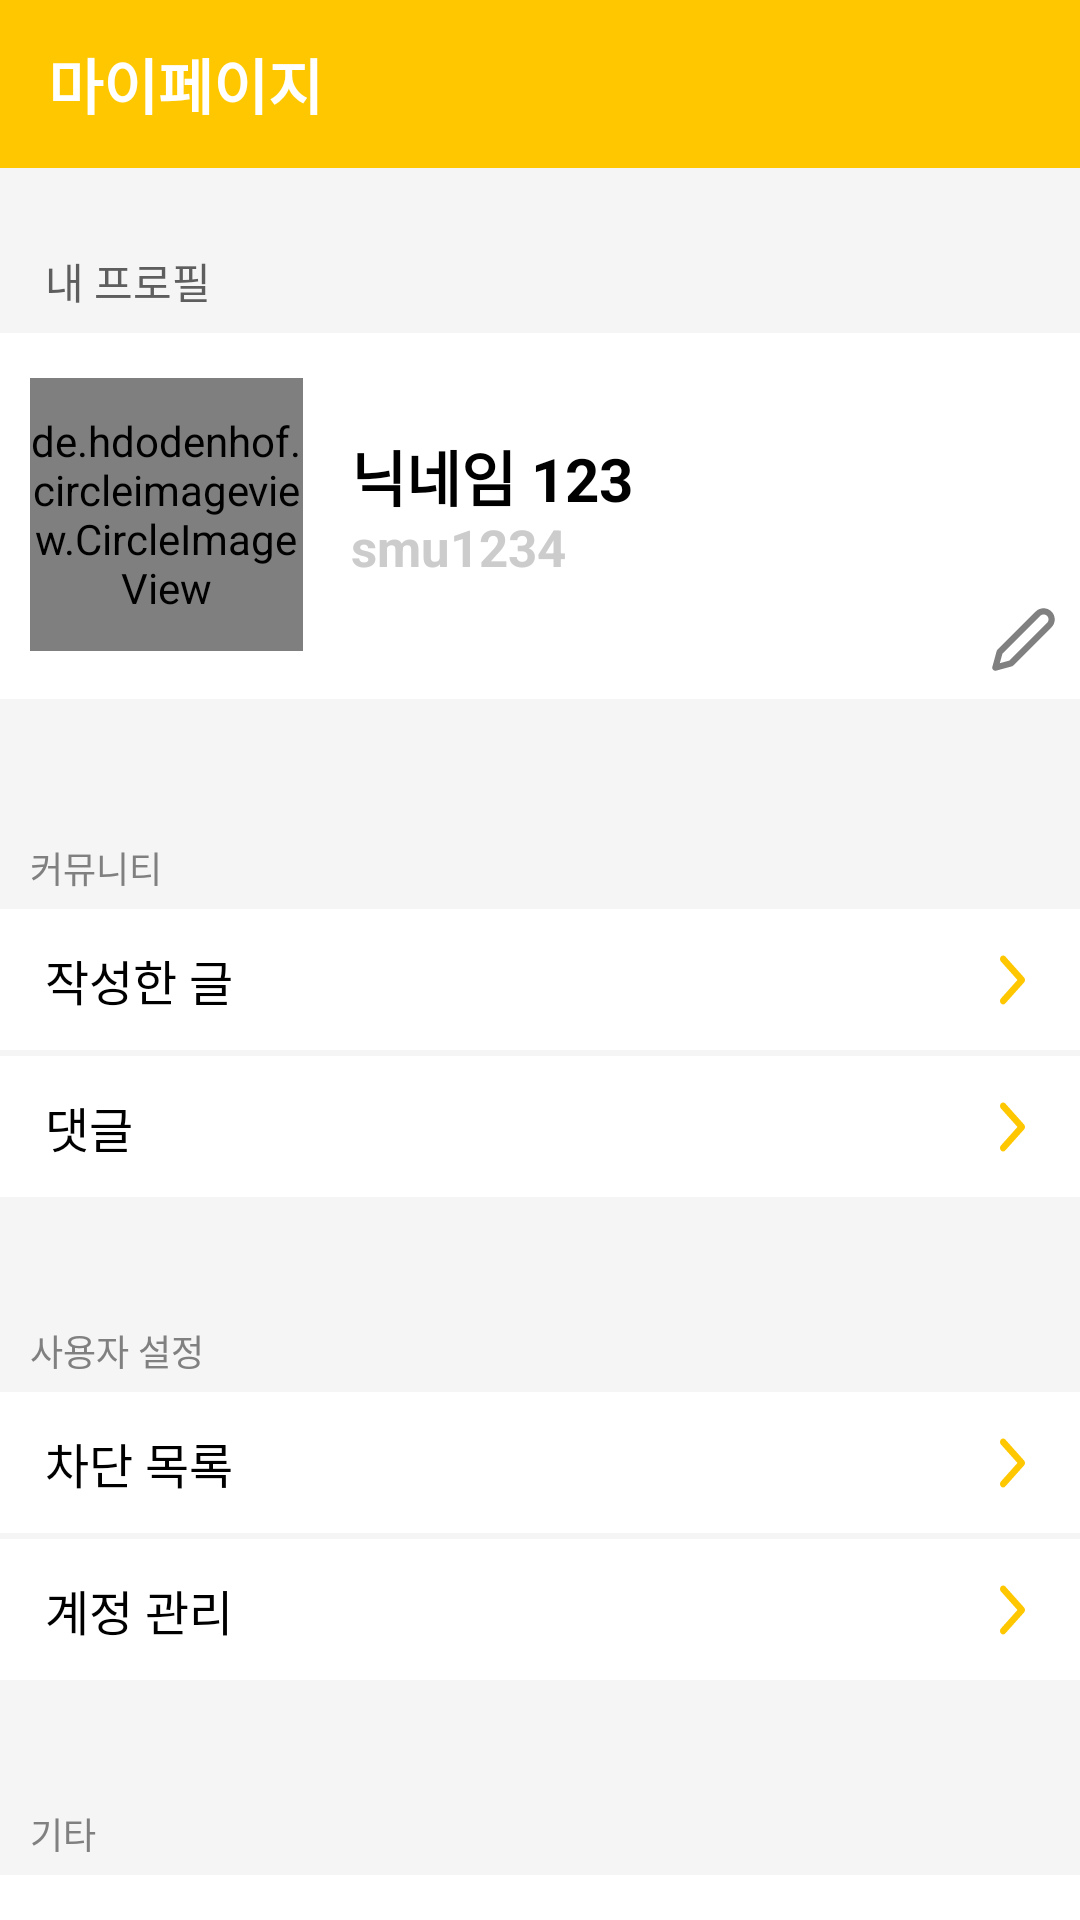

This screen was rendered from an Android layout file. Write that file and the resources it references.
<!-- AndroidManifest.xml: application theme Theme.Team_On -->
<!-- res/layout/activity_mypage.xml -->
<?xml version="1.0" encoding="utf-8"?>
<androidx.constraintlayout.widget.ConstraintLayout xmlns:android="http://schemas.android.com/apk/res/android"
    xmlns:app="http://schemas.android.com/apk/res-auto"
    android:layout_width="match_parent"
    android:layout_height="match_parent"
    android:background="#F5F5F5">

    <androidx.appcompat.widget.Toolbar
        android:id="@+id/mypage_title"
        android:layout_width="match_parent"
        android:layout_height="wrap_content"
        android:background="@color/yellow"
        android:minHeight="?attr/actionBarSize"
        android:theme="?attr/actionBarTheme"
        app:layout_constraintTop_toTopOf="parent"
        app:title="마이페이지"
        app:titleTextAppearance="@style/ToolbarTitleStyle"
        app:titleTextColor="@color/white" />

    <TextView
        android:id="@+id/mypage_text1"
        android:layout_width="wrap_content"
        android:layout_height="wrap_content"
        android:layout_marginBottom="7dp"
        android:layout_marginStart="15dp"
        android:text="내 프로필"
        android:textColor="@color/titleText"
        android:textSize="14sp"
        app:layout_constraintBottom_toTopOf="@id/mypage_imageview_user_profile"
        app:layout_constraintStart_toStartOf="@id/mypage_imageview_user_profile" />

    <TextView
        android:id="@+id/mypage_imageview_user_profile"
        android:layout_width="match_parent"
        android:layout_height="122dp"
        android:layout_marginTop="55dp"
        android:background="@color/white"
        android:paddingStart="117dp"
        android:paddingTop="33dp"
        android:text="닉네임 123"
        android:textColor="@color/black"
        android:textSize="20sp"
        android:textStyle="bold"
        app:layout_constraintEnd_toEndOf="parent"
        app:layout_constraintStart_toStartOf="parent"
        app:layout_constraintTop_toBottomOf="@id/mypage_title"/>

    <TextView
        android:id="@+id/mypage_tv_id"
        android:layout_width="wrap_content"
        android:layout_height="wrap_content"
        android:layout_marginStart="117dp"
        android:layout_marginTop="60dp"
        android:text="smu1234"
        android:textColor="@color/gray"
        android:textSize="17sp"
        android:textStyle="bold"
        app:layout_constraintStart_toStartOf="@id/mypage_imageview_user_profile"
        app:layout_constraintTop_toTopOf="@id/mypage_imageview_user_profile" />

    <de.hdodenhof.circleimageview.CircleImageView
        android:id="@+id/mypage_image_profile"
        android:layout_width="91dp"
        android:layout_height="91dp"
        android:layout_marginStart="10dp"
        android:layout_marginTop="15dp"
        android:src="@drawable/svg_default_profile"
        app:layout_constraintStart_toStartOf="@id/mypage_imageview_user_profile"
        app:layout_constraintTop_toTopOf="@id/mypage_imageview_user_profile" />

    <ImageButton
        android:id="@+id/mypage_btn_edit_profile"
        android:layout_width="30dp"
        android:layout_height="30dp"
        android:layout_marginBottom="5dp"
        android:layout_marginEnd="4dp"
        android:background="@color/white"
        app:layout_constraintEnd_toEndOf="@id/mypage_imageview_user_profile"
        app:layout_constraintBottom_toBottomOf="@id/mypage_imageview_user_profile"
        app:srcCompat="@drawable/svg_edit_profile"/>

    <TextView
        android:id="@+id/mypage_text2"
        android:layout_width="wrap_content"
        android:layout_height="wrap_content"
        android:layout_marginBottom="5dp"
        android:layout_marginStart="10dp"
        android:text="커뮤니티"
        android:textColor="@color/hint"
        android:textSize="12sp"
        app:layout_constraintBottom_toTopOf="@id/mypage_tv_article"
        app:layout_constraintStart_toStartOf="@id/mypage_tv_article" />

    <TextView
        android:id="@+id/mypage_tv_article"
        android:layout_width="match_parent"
        android:layout_height="47dp"
        android:layout_marginTop="70dp"
        android:background="@color/white"
        android:paddingStart="15dp"
        android:paddingTop="12dp"
        android:text="작성한 글"
        android:textColor="@color/black"
        android:textSize="16sp"
        app:layout_constraintEnd_toEndOf="parent"
        app:layout_constraintStart_toStartOf="parent"
        app:layout_constraintTop_toBottomOf="@id/mypage_imageview_user_profile" />

    <TextView
        android:id="@+id/mypage_tv_comment"
        android:layout_width="match_parent"
        android:layout_height="47dp"
        android:layout_marginTop="2dp"
        android:background="@color/white"
        android:paddingStart="15dp"
        android:paddingTop="12dp"
        android:text="댓글"
        android:textColor="@color/black"
        android:textSize="16sp"
        app:layout_constraintEnd_toEndOf="parent"
        app:layout_constraintStart_toStartOf="parent"
        app:layout_constraintTop_toBottomOf="@id/mypage_tv_article" />

    <TextView
        android:id="@+id/mypage_text3"
        android:layout_width="wrap_content"
        android:layout_height="wrap_content"
        android:layout_marginBottom="5dp"
        android:layout_marginStart="10dp"
        android:text="사용자 설정"
        android:textColor="@color/hint"
        android:textSize="12sp"
        app:layout_constraintBottom_toTopOf="@id/mypage_tv_blacklist"
        app:layout_constraintStart_toStartOf="@id/mypage_tv_blacklist" />

    <TextView
        android:id="@+id/mypage_tv_blacklist"
        android:layout_width="match_parent"
        android:layout_height="47dp"
        android:layout_marginTop="65dp"
        android:background="@color/white"
        android:paddingStart="15dp"
        android:paddingTop="12dp"
        android:text="차단 목록"
        android:textColor="@color/black"
        android:textSize="16sp"
        app:layout_constraintEnd_toEndOf="parent"
        app:layout_constraintStart_toStartOf="parent"
        app:layout_constraintTop_toBottomOf="@id/mypage_tv_comment" />

    <TextView
        android:id="@+id/mypage_tv_management_account"
        android:layout_width="match_parent"
        android:layout_height="47dp"
        android:layout_marginTop="2dp"
        android:background="@color/white"
        android:paddingStart="15dp"
        android:paddingTop="12dp"
        android:text="계정 관리"
        android:textColor="@color/black"
        android:textSize="16sp"
        app:layout_constraintEnd_toEndOf="parent"
        app:layout_constraintStart_toStartOf="parent"
        app:layout_constraintTop_toBottomOf="@id/mypage_tv_blacklist" />

    <TextView
        android:id="@+id/mypage_text4"
        android:layout_width="wrap_content"
        android:layout_height="wrap_content"
        android:layout_marginBottom="5dp"
        android:layout_marginStart="10dp"
        android:text="기타"
        android:textColor="@color/hint"
        android:textSize="12sp"
        app:layout_constraintBottom_toTopOf="@id/mypage_tv_logout"
        app:layout_constraintStart_toStartOf="@id/mypage_tv_logout" />

    <TextView
        android:id="@+id/mypage_tv_logout"
        android:layout_width="match_parent"
        android:layout_height="47dp"
        android:layout_marginTop="65dp"
        android:background="@color/white"
        android:paddingStart="15dp"
        android:paddingTop="12dp"
        android:text="로그아웃"
        android:textColor="@color/black"
        android:textSize="16sp"
        app:layout_constraintEnd_toEndOf="parent"
        app:layout_constraintStart_toStartOf="parent"
        app:layout_constraintTop_toBottomOf="@id/mypage_tv_management_account" />

    <ImageButton
        android:id="@+id/mypage_btn_article"
        android:layout_width="25dp"
        android:layout_height="25dp"
        android:layout_marginTop="11dp"
        android:layout_marginEnd="10dp"
        android:background="@color/white"
        app:layout_constraintEnd_toEndOf="@id/mypage_tv_article"
        app:layout_constraintTop_toTopOf="@id/mypage_tv_article"
        app:srcCompat="@drawable/svg_chevron_right" />

    <ImageButton
        android:id="@+id/mypage_btn_comment"
        android:layout_width="25dp"
        android:layout_height="25dp"
        android:layout_marginTop="11dp"
        android:layout_marginEnd="10dp"
        android:background="@color/white"
        app:layout_constraintEnd_toEndOf="@id/mypage_tv_comment"
        app:layout_constraintTop_toTopOf="@id/mypage_tv_comment"
        app:srcCompat="@drawable/svg_chevron_right" />

    <ImageButton
        android:id="@+id/mypage_btn_blacklist"
        android:layout_width="25dp"
        android:layout_height="25dp"
        android:layout_marginTop="11dp"
        android:layout_marginEnd="10dp"
        android:background="@color/white"
        app:layout_constraintEnd_toEndOf="@id/mypage_tv_blacklist"
        app:layout_constraintTop_toTopOf="@id/mypage_tv_blacklist"
        app:srcCompat="@drawable/svg_chevron_right" />

    <ImageButton
        android:id="@+id/mypage_btn_manage_account"
        android:layout_width="25dp"
        android:layout_height="25dp"
        android:layout_marginTop="11dp"
        android:layout_marginEnd="10dp"
        android:background="@color/white"
        app:layout_constraintEnd_toEndOf="@id/mypage_tv_management_account"
        app:layout_constraintTop_toTopOf="@id/mypage_tv_management_account"
        app:srcCompat="@drawable/svg_chevron_right" />

    <ImageButton
        android:id="@+id/mypage_btn_logout"
        android:layout_width="25dp"
        android:layout_height="25dp"
        android:layout_marginTop="11dp"
        android:layout_marginEnd="10dp"
        android:background="@color/white"
        app:layout_constraintEnd_toEndOf="@id/mypage_tv_logout"
        app:layout_constraintTop_toTopOf="@id/mypage_tv_logout"
        app:srcCompat="@drawable/svg_chevron_right" />

</androidx.constraintlayout.widget.ConstraintLayout>
<!-- resources referenced by this layout -->
<resources>
  <color name="black">#FF000000</color>
  <color name="gray">#CCCCCC</color>
  <color name="hint">#808080</color>
  <color name="titleText">#5E5E5E</color>
  <color name="white">#FFFFFFFF</color>
  <color name="yellow">#FFC700</color>
  <!-- drawable svg_chevron_right (drawable) -->
  <vector xmlns:android="http://schemas.android.com/apk/res/android"
      android:width="25dp"
      android:height="28dp"
      android:viewportWidth="25"
      android:viewportHeight="28">
    <path
        android:pathData="M8.638,21.806C8.232,21.351 8.232,20.613 8.638,20.158L14.152,13.988L8.638,7.818C8.232,7.363 8.232,6.625 8.638,6.17C9.045,5.714 9.705,5.714 10.112,6.17L16.362,13.164C16.768,13.619 16.768,14.357 16.362,14.812L10.112,21.806C9.705,22.261 9.045,22.261 8.638,21.806Z"
        android:fillColor="@color/yellow"
        android:fillType="evenOdd"/>
  </vector>
  <!-- drawable svg_default_profile (drawable) -->
  <vector xmlns:android="http://schemas.android.com/apk/res/android"
      android:width="101dp"
      android:height="101dp"
      android:viewportWidth="101"
      android:viewportHeight="101">
    <path
        android:pathData="M50.5,50.5m-50.5,0a50.5,50.5 0,1 1,101 0a50.5,50.5 0,1 1,-101 0"
        android:fillColor="#D9D9D9"/>
    <path
        android:pathData="M50,18.92C41.14,18.92 33.96,26.1 33.96,34.96C33.96,43.82 41.14,51 50,51C58.86,51 66.04,43.82 66.04,34.96C66.04,26.1 58.86,18.92 50,18.92ZM39.79,34.96C39.79,29.32 44.36,24.75 50,24.75C55.64,24.75 60.21,29.32 60.21,34.96C60.21,40.6 55.64,45.17 50,45.17C44.36,45.17 39.79,40.6 39.79,34.96Z"
        android:fillColor="#AAAAAA"
        android:fillType="evenOdd"/>
    <path
        android:pathData="M38.33,56.83C28.67,56.83 20.83,64.67 20.83,74.33V80.17C20.83,81.78 22.14,83.08 23.75,83.08C25.36,83.08 26.67,81.78 26.67,80.17V74.33C26.67,67.89 31.89,62.67 38.33,62.67H61.67C68.11,62.67 73.33,67.89 73.33,74.33V80.17C73.33,81.78 74.64,83.08 76.25,83.08C77.86,83.08 79.17,81.78 79.17,80.17V74.33C79.17,64.67 71.33,56.83 61.67,56.83H38.33Z"
        android:fillColor="#AAAAAA"/>
  </vector>
  <!-- drawable svg_edit_profile (drawable) -->
  <vector xmlns:android="http://schemas.android.com/apk/res/android"
      android:width="25dp"
      android:height="25dp"
      android:viewportWidth="25"
      android:viewportHeight="25">
    <path
        android:pathData="M19.2,4.167C18.986,4.167 18.774,4.209 18.576,4.291C18.377,4.373 18.197,4.493 18.046,4.645L5.476,17.215L4.61,20.39L7.785,19.524L20.355,6.954C20.507,6.803 20.627,6.623 20.709,6.424C20.791,6.226 20.833,6.014 20.833,5.8C20.833,5.585 20.791,5.373 20.709,5.175C20.627,4.977 20.507,4.796 20.355,4.645C20.203,4.493 20.023,4.373 19.825,4.291C19.627,4.209 19.415,4.167 19.2,4.167ZM17.778,2.366C18.229,2.179 18.712,2.083 19.2,2.083C19.688,2.083 20.172,2.179 20.623,2.366C21.073,2.553 21.483,2.827 21.828,3.172C22.173,3.517 22.447,3.926 22.634,4.377C22.82,4.828 22.917,5.311 22.917,5.8C22.917,6.288 22.82,6.771 22.634,7.222C22.447,7.673 22.173,8.082 21.828,8.427L9.062,21.193C8.934,21.321 8.775,21.414 8.6,21.462L3.399,22.88C3.038,22.978 2.653,22.876 2.388,22.611C2.124,22.347 2.022,21.962 2.12,21.601L3.538,16.4C3.586,16.225 3.679,16.066 3.807,15.938L16.573,3.172C16.918,2.827 17.327,2.553 17.778,2.366Z"
        android:fillColor="#808080"
        android:fillType="evenOdd"/>
  </vector>
  <style name="ToolbarTitleStyle" parent="TextAppearance.Widget.AppCompat.Toolbar.Title">
          <item name="android:textSize">20sp</item>
          <item name="android:textStyle">bold</item>
          
      </style>
  <style name="Theme.Team_On" parent="Base.Theme.Team_On" />
  <style name="Base.Theme.Team_On" parent="Theme.AppCompat.DayNight.NoActionBar">
          <item name="android:windowLightStatusBar">true</item>
          <item name="android:windowBackground">@android:color/white</item>
          <item name="android:statusBarColor">@color/white</item>
          <item name="android:textColor">#000000</item>
      </style>
</resources>
